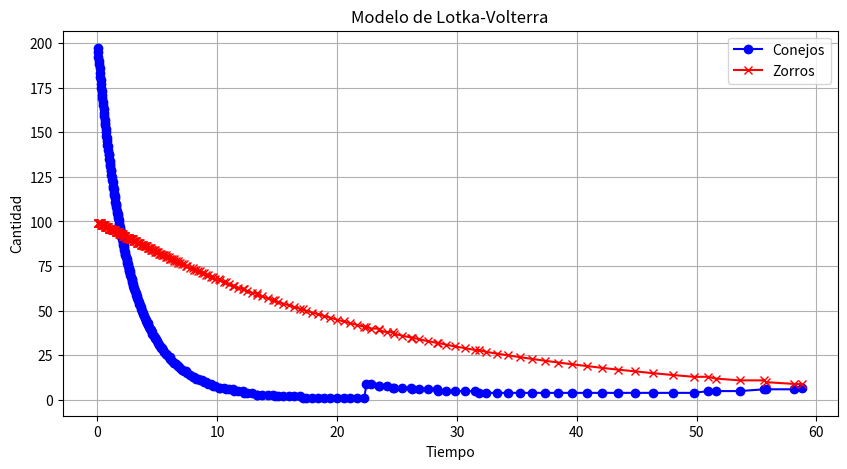

This figure's Python source:
import numpy as np
import scipy.integrate as integ
import matplotlib.pyplot as plt 

alpha = 0.1  # tasa de crecimiento de conejos por mes por conejo
beta = 0.005  # éxito en la caza del depredador por producto presa depredador
gamma = 0.04  # tasa de crecimiento de zorros por zorro
delta = 0.00004  # éxito en la caza y cuánto alimenta cazar una presa al depredador

def LotkaVolterra(t, v):
    x, y = v
    dxdt = alpha * x - beta * x * y
    dydt = delta * x * y - gamma * y
    return dxdt, dydt 

def convertir_a_entero(decimal):
    if decimal < 1:  # Si el número es menor que 1
        return int(str(decimal)[2])  # Toma el primer decimal como entero
    else:
        return int(decimal)  # Toma la parte entera

# Inicialización
x0 = 200  # 200 conejos inicialmente
y0 = 100  # zorros inicialmente
v0 = x0, y0

tspan = (0, 60)
t = np.linspace(*tspan, 2000)

# Resolviendo el sistema de ecuaciones
r = integ.solve_ivp(LotkaVolterra, tspan, v0, t_eval=t)

# Convertir a enteros usando la función definida
x = np.array([convertir_a_entero(val) for val in r.y[0]])
y = np.array([convertir_a_entero(val) for val in r.y[1]])

# Reloj virtual y lista de eventos
eventos = []

for i in range(len(t)):
    if x[i] > 0 and y[i] < 20:  # Regla 1: Aumento de Presas con Pocos Depredadores
        eventos.append((t[i], "Aumento de Presas", x[i], y[i]))
    elif x[i] < 500 and y[i] > 15:  # Regla 2: Disminución de Presas con Muchos Depredadores
        eventos.append((t[i], "Disminución de Presas", x[i], y[i]))
    elif y[i] > 0 and x[i] < 100:  # Regla 3: Disminución de Depredadores con Pocas Presas
        eventos.append((t[i], "Disminución de Depredadores", x[i], y[i]))
    elif y[i] < 20 and x[i] > 1000:  # Regla 4: Aumento de predadores con muchas presas
        eventos.append((t[i], "Aumento de Depredadores", x[i], y[i]))
    elif y[i] == 0 and x[i] > 0:  # Regla 5: Extinción de Depredadores sin Presas
        eventos.append((t[i], "Extinción de Depredadores", x[i], y[i]))
    elif x[i] > 5000 and y[i] == 0:  # Regla 6: Crecimiento Exponencial de Presas sin Depredadores
        eventos.append((t[i], "Crecimiento Exponencial de Presas", x[i], y[i]))

# Filtrar el tiempo y las poblaciones donde hay cambios
tiempos_cambios = []
conejos_cambios = []
zorros_cambios = []
eventos_filtrados = []

for i in range(1, len(t)):
    if x[i] != x[i-1] or y[i] != y[i-1]:  # Si hay un cambio
        tiempos_cambios.append(t[i])
        conejos_cambios.append(x[i])
        zorros_cambios.append(y[i])
        # Filtrar eventos que coincidan con tiempos_cambios
        for evento in eventos:
            if abs(evento[0] - t[i]) < 1e-5:  # Comparar tiempos con una tolerancia
                eventos_filtrados.append(evento)

# Imprimir el listado de eventos filtrados
print("Listado de Eventos Filtrados:")
for evento in eventos_filtrados:
    print(f"Tiempo: {evento[0]:.2f}, Evento: {evento[1]}, Conejos: {evento[2]}, Zorros: {evento[3]}")

# Gráfica de la cantidad de conejos y zorros
plt.figure(figsize=(10, 5))
plt.plot(tiempos_cambios, conejos_cambios, label='Conejos', color='blue', marker='o')
plt.plot(tiempos_cambios, zorros_cambios, label='Zorros', color='red', marker='x')
plt.title('Modelo de Lotka-Volterra')
plt.xlabel('Tiempo')
plt.ylabel('Cantidad')
plt.legend()
plt.grid()
plt.show()
